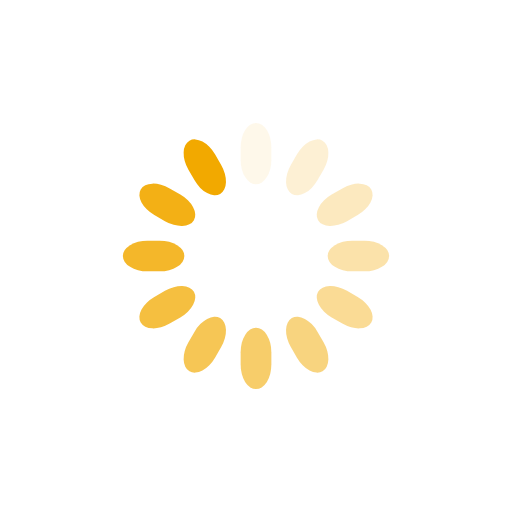
t = 0.00 s
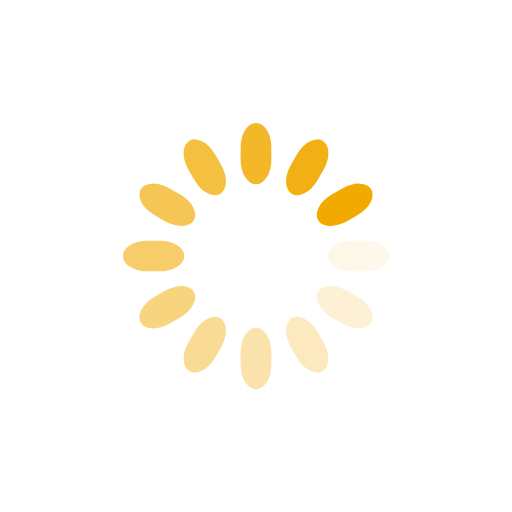
t = 0.25 s
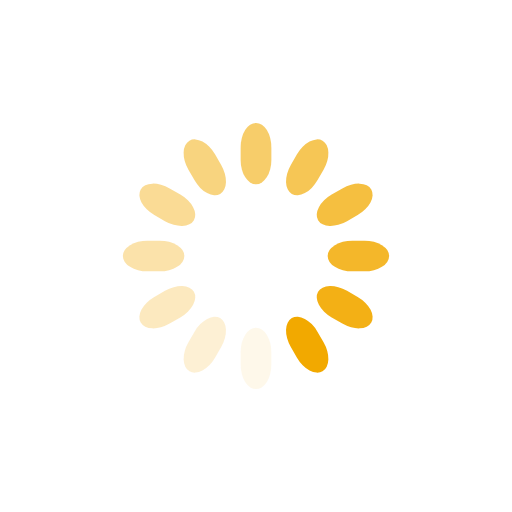
t = 0.50 s
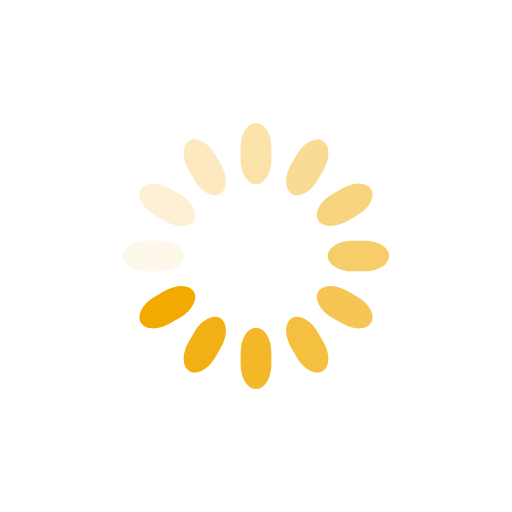
t = 0.75 s

The animated SVG that drew these frames (rendered in a browser with its animation timeline set to each time). Animation: 12 SMIL elements (animate=12); one cycle of 1.00 s, repeats indefinitely.

<svg class="lds-spinner" width="200px"  height="200px"  xmlns="http://www.w3.org/2000/svg" xmlns:xlink="http://www.w3.org/1999/xlink" viewBox="0 0 100 100" preserveAspectRatio="xMidYMid" style="background: none;"><g transform="rotate(0 50 50)">
  <rect x="47" y="24" rx="9.4" ry="4.8" width="6" height="12" fill="#f2a900">
    <animate attributeName="opacity" values="1;0" keyTimes="0;1" dur="1s" begin="-0.9166666666666666s" repeatCount="indefinite"></animate>
  </rect>
</g><g transform="rotate(30 50 50)">
  <rect x="47" y="24" rx="9.4" ry="4.8" width="6" height="12" fill="#f2a900">
    <animate attributeName="opacity" values="1;0" keyTimes="0;1" dur="1s" begin="-0.8333333333333334s" repeatCount="indefinite"></animate>
  </rect>
</g><g transform="rotate(60 50 50)">
  <rect x="47" y="24" rx="9.4" ry="4.8" width="6" height="12" fill="#f2a900">
    <animate attributeName="opacity" values="1;0" keyTimes="0;1" dur="1s" begin="-0.75s" repeatCount="indefinite"></animate>
  </rect>
</g><g transform="rotate(90 50 50)">
  <rect x="47" y="24" rx="9.4" ry="4.8" width="6" height="12" fill="#f2a900">
    <animate attributeName="opacity" values="1;0" keyTimes="0;1" dur="1s" begin="-0.6666666666666666s" repeatCount="indefinite"></animate>
  </rect>
</g><g transform="rotate(120 50 50)">
  <rect x="47" y="24" rx="9.4" ry="4.8" width="6" height="12" fill="#f2a900">
    <animate attributeName="opacity" values="1;0" keyTimes="0;1" dur="1s" begin="-0.5833333333333334s" repeatCount="indefinite"></animate>
  </rect>
</g><g transform="rotate(150 50 50)">
  <rect x="47" y="24" rx="9.4" ry="4.8" width="6" height="12" fill="#f2a900">
    <animate attributeName="opacity" values="1;0" keyTimes="0;1" dur="1s" begin="-0.5s" repeatCount="indefinite"></animate>
  </rect>
</g><g transform="rotate(180 50 50)">
  <rect x="47" y="24" rx="9.4" ry="4.8" width="6" height="12" fill="#f2a900">
    <animate attributeName="opacity" values="1;0" keyTimes="0;1" dur="1s" begin="-0.4166666666666667s" repeatCount="indefinite"></animate>
  </rect>
</g><g transform="rotate(210 50 50)">
  <rect x="47" y="24" rx="9.4" ry="4.8" width="6" height="12" fill="#f2a900">
    <animate attributeName="opacity" values="1;0" keyTimes="0;1" dur="1s" begin="-0.3333333333333333s" repeatCount="indefinite"></animate>
  </rect>
</g><g transform="rotate(240 50 50)">
  <rect x="47" y="24" rx="9.4" ry="4.8" width="6" height="12" fill="#f2a900">
    <animate attributeName="opacity" values="1;0" keyTimes="0;1" dur="1s" begin="-0.25s" repeatCount="indefinite"></animate>
  </rect>
</g><g transform="rotate(270 50 50)">
  <rect x="47" y="24" rx="9.4" ry="4.8" width="6" height="12" fill="#f2a900">
    <animate attributeName="opacity" values="1;0" keyTimes="0;1" dur="1s" begin="-0.16666666666666666s" repeatCount="indefinite"></animate>
  </rect>
</g><g transform="rotate(300 50 50)">
  <rect x="47" y="24" rx="9.4" ry="4.8" width="6" height="12" fill="#f2a900">
    <animate attributeName="opacity" values="1;0" keyTimes="0;1" dur="1s" begin="-0.08333333333333333s" repeatCount="indefinite"></animate>
  </rect>
</g><g transform="rotate(330 50 50)">
  <rect x="47" y="24" rx="9.4" ry="4.8" width="6" height="12" fill="#f2a900">
    <animate attributeName="opacity" values="1;0" keyTimes="0;1" dur="1s" begin="0s" repeatCount="indefinite"></animate>
  </rect>
</g></svg>